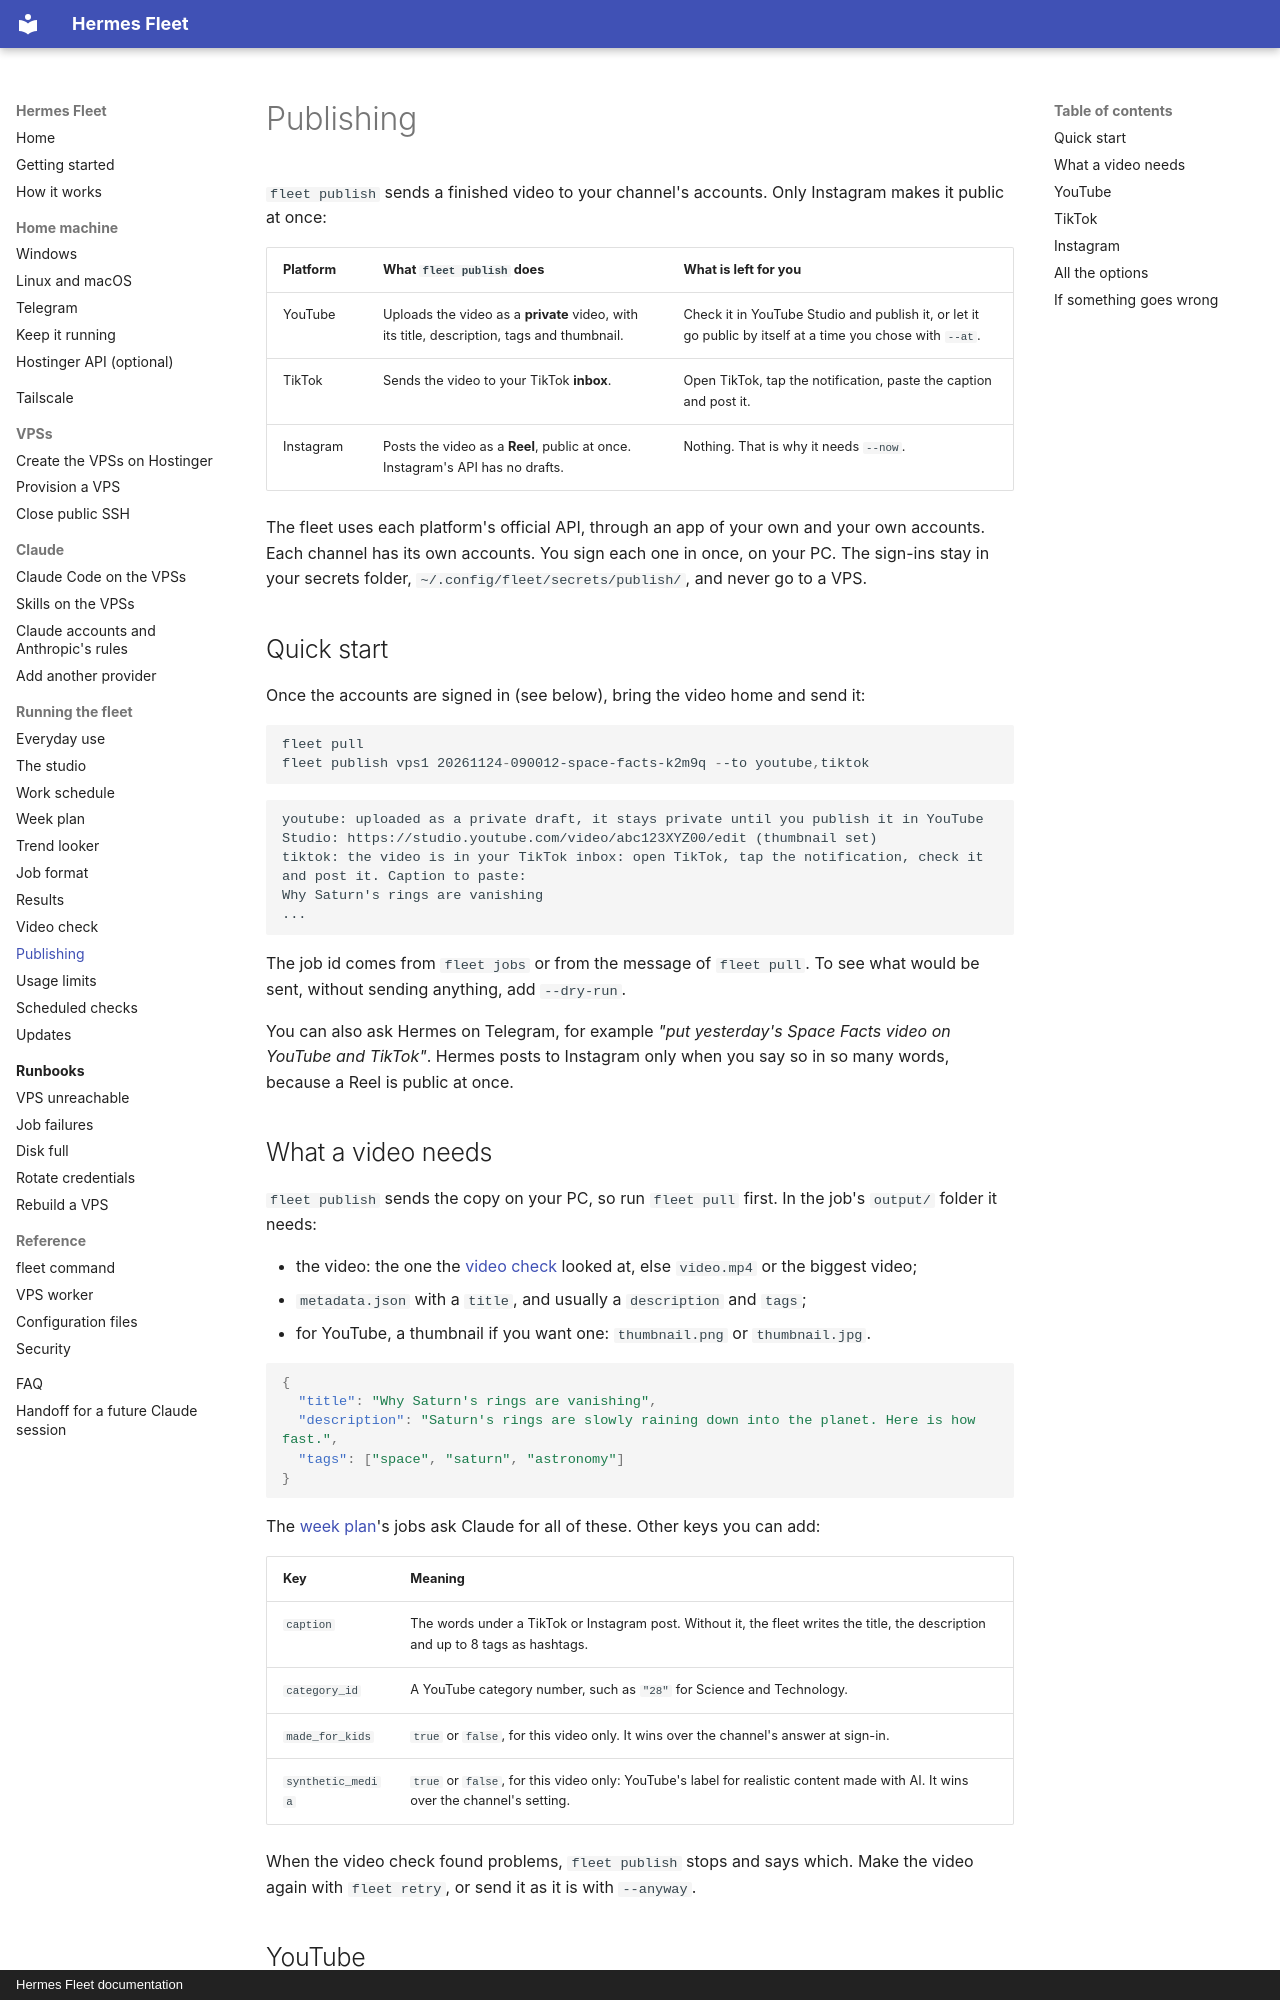

repository: CoffeeTimeGX/hermes-fleet · page: operations/publishing/index.html · generator: mkdocs · copyright: Hermes Fleet documentation

# Publishing

`fleet publish` sends a finished video to your channel's accounts. Only Instagram makes
it public at once:

| Platform | What `fleet publish` does | What is left for you |
| --- | --- | --- |
| YouTube | Uploads the video as a **private** video, with its title, description, tags and thumbnail. | Check it in YouTube Studio and publish it, or let it go public by itself at a time you chose with `--at`. |
| TikTok | Sends the video to your TikTok **inbox**. | Open TikTok, tap the notification, paste the caption and post it. |
| Instagram | Posts the video as a **Reel**, public at once. Instagram's API has no drafts. | Nothing. That is why it needs `--now`. |

The fleet uses each platform's official API, through an app of your own and your own
accounts. Each channel has its own accounts. You sign each one in once, on your PC. The
sign-ins stay in your secrets folder, `~/.config/fleet/secrets/publish/`, and never go
to a VPS.

## Quick start

Once the accounts are signed in (see below), bring the video home and send it:

```powershell
fleet pull
fleet publish vps1 20261124-090012-space-facts-k2m9q --to youtube,tiktok
```

```
youtube: uploaded as a private draft, it stays private until you publish it in YouTube Studio: https://studio.youtube.com/video/abc123XYZ00/edit (thumbnail set)
tiktok: the video is in your TikTok inbox: open TikTok, tap the notification, check it and post it. Caption to paste:
Why Saturn's rings are vanishing
...
```

The job id comes from `fleet jobs` or from the message of `fleet pull`. To see what
would be sent, without sending anything, add `--dry-run`.

You can also ask Hermes on Telegram, for example *"put yesterday's Space Facts video on
YouTube and TikTok"*. Hermes posts to Instagram only when you say so in so many words,
because a Reel is public at once.

## What a video needs

`fleet publish` sends the copy on your PC, so run `fleet pull` first. In the job's
`output/` folder it needs:

- the video: the one the [video check](video-check.md) looked at, else `video.mp4` or
  the biggest video;
- `metadata.json` with a `title`, and usually a `description` and `tags`;
- for YouTube, a thumbnail if you want one: `thumbnail.png` or `thumbnail.jpg`.

```json
{
  "title": "Why Saturn's rings are vanishing",
  "description": "Saturn's rings are slowly raining down into the planet. Here is how fast.",
  "tags": ["space", "saturn", "astronomy"]
}
```

The [week plan](week-plan.md)'s jobs ask Claude for all of these. Other keys you can
add:

| Key | Meaning |
| --- | --- |
| `caption` | The words under a TikTok or Instagram post. Without it, the fleet writes the title, the description and up to 8 tags as hashtags. |
| `category_id` | A YouTube category number, such as `"28"` for Science and Technology. |
| `made_for_kids` | `true` or `false`, for this video only. It wins over the channel's answer at sign-in. |
| `synthetic_media` | `true` or `false`, for this video only: YouTube's label for realistic content made with AI. It wins over the channel's setting. |

When the video check found problems, `fleet publish` stops and says which. Make the
video again with `fleet retry`, or send it as it is with `--anyway`.
